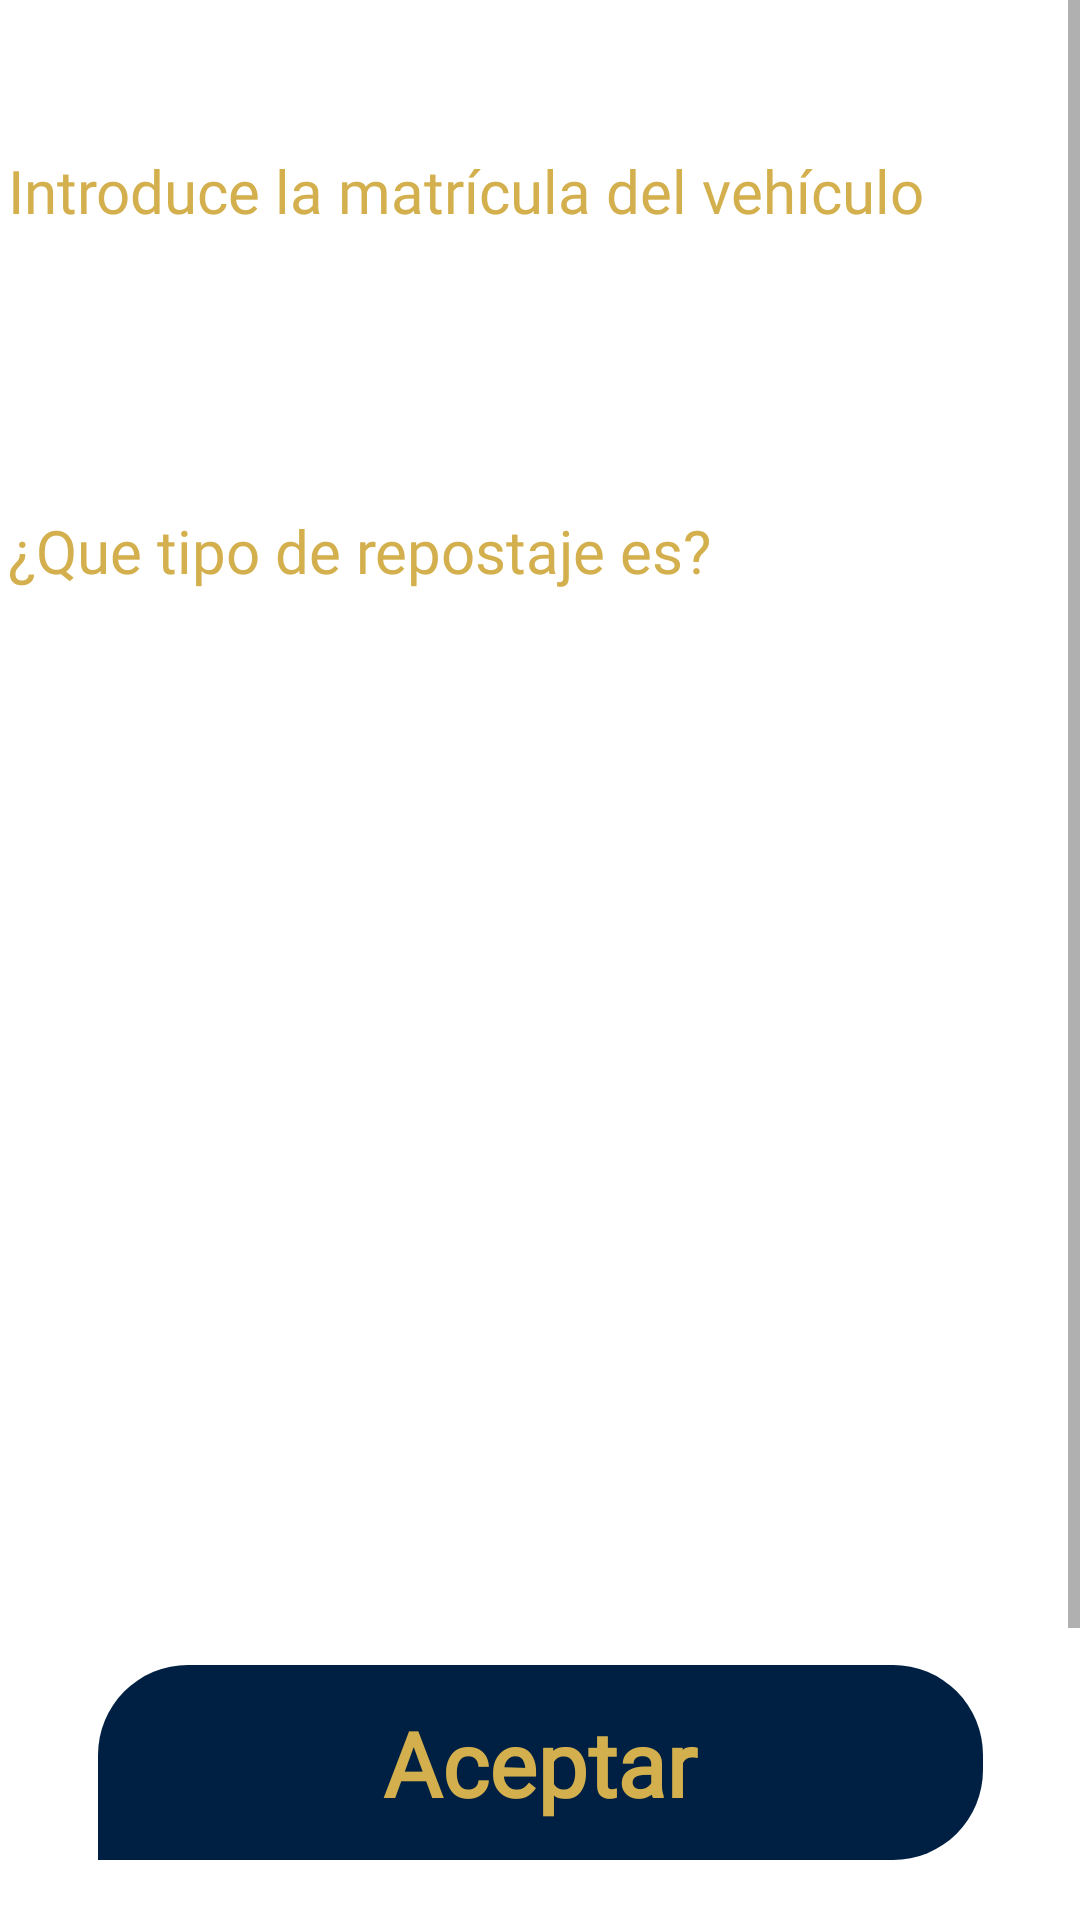

Produce the Android XML layout that renders to this screen, including the resource entries it uses.
<!-- AndroidManifest.xml: application theme Theme.MyApp -->
<!-- res/layout/fragment_add_vehiculo.xml -->
<?xml version="1.0" encoding="utf-8"?>
<ScrollView xmlns:android="http://schemas.android.com/apk/res/android"
    xmlns:app="http://schemas.android.com/apk/res-auto"
    xmlns:tools="http://schemas.android.com/tools"
    android:layout_width="match_parent"
    android:layout_height="match_parent"
    android:fillViewport="true">

    <androidx.constraintlayout.widget.ConstraintLayout
        android:layout_width="match_parent"
        android:layout_height="match_parent"
        android:background="@color/white"
        tools:context=".AddVehiculoFragment">

        <TextView
            android:id="@+id/txtIntroducelama"
            style="@style/txtIntermedium20"
            android:layout_width="355dp"
            android:layout_height="30dp"
            android:layout_marginTop="50dp"
            android:ellipsize="end"
            android:singleLine="true"
            android:text="@string/msg_introduce_la_ma"
            app:layout_constraintEnd_toEndOf="parent"
            app:layout_constraintStart_toStartOf="parent"
            app:layout_constraintTop_toTopOf="parent"
            tools:text="@string/msg_introduce_la_ma" />

        <View
            android:id="@+id/viewRectangleTwentyFive"
            android:layout_width="330dp"
            android:layout_height="40dp"
            android:layout_marginTop="25dp"
            android:background="@drawable/rectangle_bg_bluegray_100_radius_20"
            app:layout_constraintStart_toStartOf="@+id/txtIntroducelama"
            app:layout_constraintTop_toBottomOf="@+id/txtIntroducelama" />

        <TextView
            android:id="@+id/txtQuetipodere"
            style="@style/txtIntermedium20"
            android:layout_width="355dp"
            android:layout_height="30dp"
            android:layout_marginTop="25dp"
            android:ellipsize="end"
            android:singleLine="true"
            android:text="@string/msg_que_tipo_de_re"
            app:layout_constraintStart_toStartOf="@+id/viewRectangleTwentyFive"
            app:layout_constraintTop_toBottomOf="@+id/viewRectangleTwentyFive"
            tools:text="@string/msg_que_tipo_de_re" />

        <View
            android:id="@+id/viewRectangleTwentyFour"
            android:layout_width="330dp"
            android:layout_height="40dp"
            android:layout_marginTop="25dp"
            android:background="@drawable/rectangle_bg_bluegray_100_radius_20"
            app:layout_constraintStart_toStartOf="@+id/txtQuetipodere"
            app:layout_constraintTop_toBottomOf="@+id/txtQuetipodere" />

        <TextView
            android:id="@+id/modAceptar"
            style="@style/btnSolidRounded"
            android:layout_width="295dp"
            android:layout_height="65dp"
            android:layout_marginTop="290dp"
            android:layout_marginBottom="50dp"
            android:gravity="center"
            android:text="@string/lbl_aceptar"
            app:layout_constraintEnd_toEndOf="parent"
            app:layout_constraintStart_toStartOf="parent"
            app:layout_constraintTop_toBottomOf="@+id/viewRectangleTwentyFour"
            tools:text="@string/lbl_aceptar" />

        <TextView
            android:id="@+id/modCancelar"
            style="@style/txtSolidRounded"
            android:layout_width="295dp"
            android:layout_height="65dp"
            android:layout_marginTop="20dp"
            android:layout_marginBottom="50dp"
            android:ellipsize="end"
            android:gravity="center_horizontal"
            android:paddingStart="@dimen/_12pxh"
            android:paddingTop="@dimen/_6pxv"
            android:paddingEnd="@dimen/_23pxh"
            android:paddingBottom="@dimen/_7pxv"
            android:singleLine="true"
            android:text="@string/lbl_cancelar"
            app:layout_constraintBottom_toBottomOf="parent"
            app:layout_constraintEnd_toEndOf="parent"
            app:layout_constraintStart_toStartOf="parent"
            app:layout_constraintTop_toBottomOf="@+id/modAceptar"
            tools:text="@string/lbl_cancelar" />

    </androidx.constraintlayout.widget.ConstraintLayout>

</ScrollView>
<!-- resources referenced by this layout -->
<resources>
  <color name="white">#FFFFFFFF</color>
  <dimen name="_12pxh">12.0dp</dimen>
  <dimen name="_23pxh">23.0dp</dimen>
  <dimen name="_6pxv">6.0dp</dimen>
  <dimen name="_7pxv">7.0dp</dimen>
  <string name="lbl_aceptar">Aceptar</string>
  <string name="lbl_cancelar">Cancelar</string>
  <string name="msg_introduce_la_ma">Introduce la matrícula del vehículo</string>
  <string name="msg_que_tipo_de_re">¿Que tipo de repostaje es?</string>
  <style name="btnSolidRounded">
          <item name="android:textSize">@dimen/_30pxh</item>
          <item name="android:textColor">@color/lime_600</item>
          <item name="android:fontFamily">@font/inter</item>
          <item name="android:textFontWeight" tools:targetApi="p">700</item>
          <item name="android:background">@drawable/rectangle_bg_bluegray_900_radius_tl_30_tr_30_br_30</item>
      </style>
  <style name="txtIntermedium20">
          <item name="android:textSize">@dimen/_20pxh</item>
          <item name="android:textColor">@color/lime_600</item>
          <item name="android:fontFamily">@font/inter</item>
          <item name="android:textFontWeight" tools:targetApi="p">500</item>
      </style>
  <style name="txtSolidRounded">
          <item name="android:textSize">@dimen/_30pxh</item>
          <item name="android:textColor">@color/lime_600</item>
          <item name="android:fontFamily">@font/inter</item>
          <item name="android:textFontWeight" tools:targetApi="p">700</item>
          <item name="android:background">@drawable/rectangle_bg_bluegray_900_radius_tl_30_tr_30_br_30</item>
      </style>
  <style name="Theme.MyApp" parent="Theme.MaterialComponents.DayNight.NoActionBar">
          
          <item name="colorPrimary">@color/lime_600</item>
          <item name="colorPrimaryVariant">@color/bluegray_100</item>
          <item name="colorOnPrimary">@color/white</item>
          
          <item name="colorSecondary">@color/teal_200</item>
          <item name="colorSecondaryVariant">@color/teal_700</item>
          <item name="colorOnSecondary">@color/black</item>
          
          <item name="android:statusBarColor" tools:targetApi="l">?attr/colorPrimaryVariant</item>
          
      </style>
  <dimen name="_30pxh">30.0dp</dimen>
  <color name="lime_600">#d3b04d</color>
  <!-- drawable rectangle_bg_bluegray_900_radius_tl_30_tr_30_br_30 (drawable) -->
  <?xml version="1.0" encoding="UTF-8"?>
  <shape android:shape="rectangle" xmlns:android="http://schemas.android.com/apk/res/android">
      <solid android:color="@color/bluegray_900"/>
      <corners android:bottomRightRadius="@dimen/_30pxh"
          android:topLeftRadius="@dimen/_30pxh" android:topRightRadius="@dimen/_30pxh"/>
  </shape>
  <dimen name="_20pxh">20.0dp</dimen>
  <color name="bluegray_100">#d9d9d9</color>
  <color name="teal_200">#FF03DAC5</color>
  <color name="teal_700">#FF018786</color>
  <color name="black">#FF000000</color>
  <color name="bluegray_900">#002043</color>
</resources>
